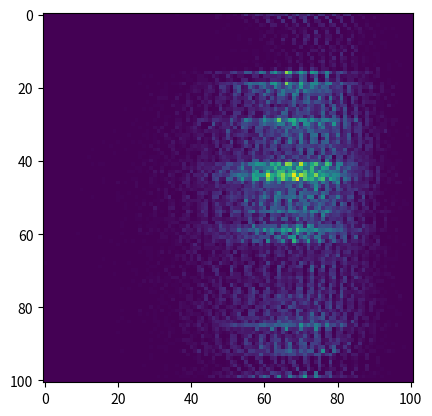
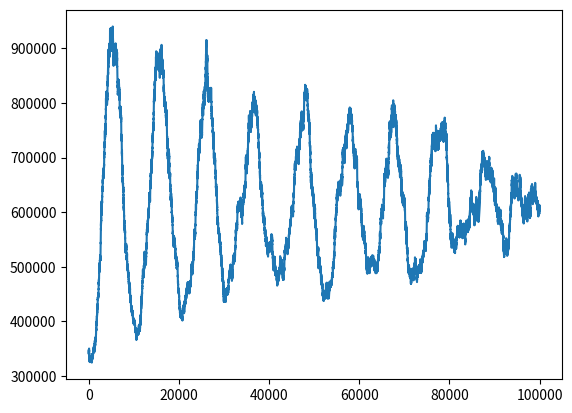

Here is the Python script that generated these plots, in order:
#!/usr/bin/env python3
# -*- coding: utf-8 -*-
"""
Created on Tue Oct 21 18:26:26 2025

@author: thomas
"""

import networkx as nx
import matplotlib.pyplot as plt
import numpy as np
import math
import random
import scipy
import scipy.stats as stats
import time as tn
from scipy.ndimage import gaussian_filter1d

class next_timestep(object):
   
    def __init__(self, suseptible, infected, recovered, population, infection_rate, recovery_rate, time_step, resuseptibility_rate, other_variables):
    
        self.suseptible = suseptible
        self.infected = infected
        self.recovered = recovered
        self.population = population
        self.infection_rate = infection_rate
        self.recovery_rate = recovery_rate
        self.time_step = time_step
        self.resuseptibility_rate = resuseptibility_rate
        self.other_variables = other_variables
    def SIR(self):
        
        new_suseptible = self.suseptible - self.time_step*self.infection_rate*self.suseptible*self.infected
        new_infected = self.infected + self.time_step*self.infection_rate*self.suseptible*self.infected - self.time_step*self.recovery_rate*self.infected
        new_recovered = self.recovered + self.time_step*self.recovery_rate*self.infected
        
        return new_suseptible, new_infected, new_recovered
        
    def SIRS(self):
        
        new_suseptible = self.suseptible - self.time_step*self.infection_rate*self.suseptible*(self.infected + self.other_variables) + self.time_step*self.resuseptibility_rate*self.recovered
        new_infected = self.infected + self.time_step*self.infection_rate*self.suseptible*(self.infected + self.other_variables)- self.time_step*self.recovery_rate*self.infected
        new_recovered = self.recovered + self.time_step*self.recovery_rate*self.infected - self.time_step*self.resuseptibility_rate*self.recovered
        
        return [new_suseptible, new_infected, new_recovered]
    def Binomial_SIRS(self):
        
       a = np.random.poisson(self.suseptible*self.time_step*self.infection_rate*(self.infected+self.other_variables))
       b = np.random.poisson(self.infected*self.time_step*self.recovery_rate)
       c = np.random.poisson(self.recovered*self.time_step*self.resuseptibility_rate)
       #a = np.random.normal(self.time_step*self.infection_rate*self.infected*self.suseptible, 0.1000*self.time_step*self.infection_rate*self.infected*self.suseptible)
       #b = np.random.normal(self.time_step*self.recovery_rate*self.infected, 0.1000*self.time_step*self.recovery_rate*self.infected)
       #c = np.random.normal(self.time_step*self.resuseptibility_rate*self.recovered,0.1000*self.time_step*self.resuseptibility_rate*self.recovered)
       #print(a)
       new_suseptible = max(self.suseptible - a+ c,0)
       new_infected = max(self.infected + a - b,0)
       new_recovered = max(self.recovered + b - c,0)
   
       return [new_suseptible, new_infected, new_recovered]
    
    def DUAL_SIR(self):
        
       self.suseptible_2 = self.other_variables[0]
       self.infected_2 = self.other_variables[1]
       self.recovered_2 = self.other_variables[2]
       
       new_suseptible_2 = self.suseptible_2 - self.time_step*self.other_variables[3][0]*self.suseptible*self.infected_2
       new_suseptible_1 = max(0,self.suseptible - self.time_step*self.infection_rate*self.suseptible*self.infected - self.time_step*self.other_variables[3][0]*self.suseptible*self.infected_2)
       new_infected_2 = self.infected_2 + self.time_step*self.other_variables[3][0]*self.suseptible*self.infected_2 - self.time_step*self.other_variables[3][1]*self.infected_2
       new_infected_1 = self.infected + self.time_step*self.infection_rate*self.suseptible*self.infected - self.time_step*self.recovery_rate*self.infected
       new_recovered_2 = self.infected_2 + self.time_step*self.other_variables[3][1]*self.infected_2
       new_recovered_1 = self.recovered + self.time_step*self.recovery_rate*self.infected

       
       return new_suseptible_1, new_infected_1, new_recovered_1, new_suseptible_2, new_infected_2, new_recovered_2
   
    def DUAL_BIN_SIR(self):
        
        self.suseptible_2 = self.other_variables[0]
        self.infected_2 = self.other_variables[1]
        self.recovered_2 = self.other_variables[2]
   
        a = np.random.binomial(self.suseptible, 1 - math.e**(-self.time_step*self.infection_rate*self.infected))
        b = np.random.binomial(self.infected, 1 - math.e**(-self.time_step*self.recovery_rate))
        c = np.random.binomial(self.suseptible_2, 1 - math.e**(-self.time_step*self.other_variables[3][0]*self.infected_2))
        d = np.random.binomial(self.infected_2, 1 - math.e**(-self.time_step*self.other_variables[3][1]))
   
        new_suseptible_2 = self.suseptible_2 -  c
        new_suseptible_1 = max(0,self.suseptible - c - a)
        new_infected_2 = self.infected_2 + c - d
        new_infected_1 = self.infected + a - b
        new_recovered_2 = self.infected_2 + d
        new_recovered_1 = self.recovered + b

        return new_suseptible_1, new_infected_1, new_recovered_1, new_suseptible_2, new_infected_2, new_recovered_2
    
class network_generation(object):
    def __init__(self,initial_conditions, number_of_nodes):
        self.initial_conditions = initial_conditions
        self.number_of_nodes = number_of_nodes
        
    def network_initialisation(self):
        
        G = nx.Graph()
        
        for i in range(0,self.number_of_nodes):
            
            G.add_node(i, state=self.initial_conditions)
        
        for i in range(0,self.number_of_nodes):
            
            for j in range(i+1,self.number_of_nodes):
                
                connection_chance = np.random.uniform(0,1)
                if connection_chance < 2/self.number_of_nodes:
                    weight = float(max(min(0,np.random.exponential(1)),1))
                    G.add_edge(i, j, weight = weight)   
                    G.add_edge(j, i, weight = weight)   
        #print(G.get_edge_data(0, 1))           
        population = 0
        for i in G:
            
            population += sum(G.nodes[i]["state"])
            
        return G, population
    def network_update(self, network_states):
        
        G = nx.Graph()
        
        for i in range(0,self.number_of_nodes):
            
            G.add_node(i, state=network_states[i])
        
        for i in range(0,self.number_of_nodes):
            
            for j in range(i+1,self.number_of_nodes):
                
                connection_chance = np.random.uniform(0,1)
                if connection_chance < 2/self.number_of_nodes:
                    weight = float(max(min(0,np.random.exponential(1)),1))
                    G.add_edge(i, j, weight = weight)   
                    G.add_edge(j, i, weight = weight)   
        #print(G.get_edge_data(0, 1))           
        population = 0
        for i in G:
            
            population += sum(G.nodes[i]["state"])

        return G, population
    def network_initialisation2(self,link):

        G = nx.Graph()
        
        for i in range(0,self.number_of_nodes):
            
            G.add_node(i, state=self.initial_conditions)
        
        for i in range(0,self.number_of_nodes):
            
            for j in range(0,self.number_of_nodes):
                
                if i != j:
                    
                    G.add_edge(i, j, weight = link)
                    
                else:
                    
                    G.add_edge(i, j, weight = 0)
                    
        population = 0
        
        for i in G:
            
            population += sum(G.nodes[i]["state"])
            
        return G, population

class network_update(object):
 
    def __init__(self, G, infection_rate, recovery_rate, resuseptibility_rate, other_data, time_step, itterations):
  
        self.G = G
        self.other_data = other_data
        self.time_step = time_step
        self.infection_rate = infection_rate
        self.resuseptibility_rate = resuseptibility_rate
        self.recovery_rate = recovery_rate
        self.itterations = itterations
        self.suseptible_data = np.zeros(self.itterations)
        self.infected_data = np.zeros(self.itterations)
        self.recovered_data = np.zeros(self.itterations)
        self.time = []
        self.new_states = []
        
    def Stochastic_SIRS(self):
        present_state = []
        for i in range(len(self.G)):
           present_state.append(self.G.nodes[i]['state'])    
        for j in range(self.itterations):
            suseptible = 0
            infected = 0
            recovered = 0
            for i in range(len(self.G)):
                
                neighbors = list(self.G.neighbors(i))
                additional_infectives = 0
                for k in neighbors:
                    additional_infectives += present_state[k][1]*self.G[i][k]['weight']
                
                internal_population = present_state[i][0]+ present_state[i][1]+ present_state[i][2]
                self_interaction = next_timestep(present_state[i][0], present_state[i][1], present_state[i][2],internal_population , self.infection_rate, self.recovery_rate, self.time_step, self.resuseptibility_rate, additional_infectives)
                new_state = self_interaction.SIRS()
                self.new_states.append(new_state.copy())
                suseptible += new_state[0]
                infected += new_state[1]
                recovered += new_state[2]
            
            self.time.append(j)
            
            self.suseptible_data[j] = suseptible
            self.infected_data[j] = infected
            self.recovered_data[j] = recovered
    
            present_state = self.new_states.copy()
            self.new_states = []
            
        return self.suseptible_data, self.infected_data, self.recovered_data, self.time
    
    def network_update_stochastic_SIRS(self):
        present_state = []
        for i in range(len(self.G)):
           present_state.append(self.G.nodes[i]['state'])    
        for j in range(self.itterations):
            suseptible = 0
            infected = 0
            recovered = 0
            chance_of_update = np.random.uniform(0,1)
           
            self.G, pop = network_generation(1,len(present_state)).network_update(present_state)

            for i in range(len(self.G)):
                
                neighbors = list(self.G.neighbors(i))
                additional_infectives = 0
                for k in neighbors:
                    additional_infectives += present_state[k][1]*self.G[i][k]['weight']
                
                internal_population = present_state[i][0]+ present_state[i][1]+ present_state[i][2]
                self_interaction = next_timestep(present_state[i][0], present_state[i][1], present_state[i][2],internal_population , self.infection_rate, self.recovery_rate, self.time_step, self.resuseptibility_rate, additional_infectives)
                new_state = self_interaction.SIRS()
                self.new_states.append(new_state.copy())
                suseptible += new_state[0]
                infected += new_state[1]
                recovered += new_state[2]
            
            self.time.append(j)
            
            self.suseptible_data[j] = suseptible
            self.infected_data[j] = infected
            self.recovered_data[j] = recovered
    
            present_state = self.new_states.copy()
            self.new_states = []
            
        return self.suseptible_data, self.infected_data, self.recovered_data, self.time
    def SIRS_with_network_data(self):
        suseptible_data = []
        infected_data = []
        recovered_data = []
        time = []
        new_states = []
        present_state = []
        for i in range(len(self.G)):
           present_state.append(self.G.nodes[i]['state'])
        for j in range(1):
            suseptible = []
            infected = []
            recovered = []
            for i in range(len(self.G)):
                
                neighbors = list(self.G.neighbors(i))
                additional_infectives = 0
                for k in neighbors:
                    additional_infectives += present_state[k][1]*self.G[i][k]['weight']
                
                internal_population = present_state[i][0]+ present_state[i][1]+ present_state[i][2]
                self_interaction = next_timestep(present_state[i][0], present_state[i][1], present_state[i][2],internal_population , self.infection_rate, self.recovery_rate, self.time_step, self.resuseptibility_rate, additional_infectives)
                new_state = self_interaction.SIRS()
                new_states.append(new_state.copy())
                suseptible.append(new_state[0])
                infected.append(new_state[1])
                recovered.append(new_state[2])
        return [suseptible, infected, recovered]
class data_analysis(object):
    
    def __init__(self, suseptible_data, infected_data, recovered_data, guess, time_step, itterations,j, network):
        
        self.suseptible_data = suseptible_data
        self.infected_data = infected_data
        self.recovered_data = recovered_data
        self.guess = guess
        self.time_step = time_step
        self.itterations = itterations
        self.j = j
        self.network = network
        
    def chi_squared_data(self):
        error = 0
        population = self.suseptible_data[0] + self.infected_data[0] + self.recovered_data[0]
        for i in range(1,len(self.suseptible_data)):
            error += abs((self.suseptible_data[i] - self.suseptible_data[i-1] + self.time_step*self.guess[0]*self.suseptible_data[i-1]*self.infected_data[i-1] - self.time_step*self.guess[2]*self.recovered_data[i-1]))**(1)
            error += abs((self.infected_data[i] - self.infected_data[i-1] - self.time_step*self.guess[0]*self.suseptible_data[i-1]*self.infected_data[i-1] + self.time_step*self.guess[1]*self.infected_data[i-1]))**(1)
            error += abs((self.recovered_data[i] - self.recovered_data[i-1] +self.time_step*self.guess[2]*self.recovered_data[i-1] - self.time_step*self.guess[1]*self.infected_data[i-1]))
        return error/population
   
    def networked_chi_squared(self):
        error = 0
        for i in range(1,len(self.suseptible_data)):
            
            system_update = network_update(self.network, self.guess[0], self.guess[1], self.guess[2], 1, self.time_step, 1)
            
            guess = system_update.SIRS_with_network_data()

            #error += abs((self.suseptible_data[i] - sum(guess[0]))/self.suseptible_data[i])**2
            error += abs((self.infected_data[i]/sum(guess[1]))-1)**1
            #error += abs((self.recovered_data[i] - sum(guess[2]))/self.recovered_data[i])**2
            
            suseptible_correction = self.suseptible_data[i]/sum(guess[0])
            infected_correction = self.infected_data[i]/sum(guess[1])
            recovered_correction = self.recovered_data[i]/sum(guess[2])
            for j in self.network:
                self.network.nodes[j]['state'] = [guess[0][j]*suseptible_correction, guess[1][j]*infected_correction, guess[2][j]*recovered_correction]
        
        return error
    def fourier_transform(self):
     
        fft_result = np.fft.fft(self.suseptible_data)
        freqs = np.fft.fftfreq(len(self.suseptible_data), 1)
        amplitude = np.abs(fft_result) / len(self.suseptible_data)
        fig = plt.figure()
        plt.plot(gaussian_filter1d((np.log10(freqs[1:len(freqs)//2])),10), gaussian_filter1d(np.log10(amplitude[1:len(amplitude)//2]),10))
        plt.show()
        return np.log10(freqs[1:len(freqs)//2]), np.log10(amplitude[1:len(amplitude)//2])
    
    def data_compressor(self, data, resolution):
        range_of_data = max(data) - min(data)
        data = data - np.ones(len(data))*min(data)
        reduced_data = data*resolution/range_of_data
        return reduced_data
    
    def colour_pdf(self, x_axis, y_axis, resolution):
        
        colour_row = np.zeros(resolution + 1)
        colour_matrix = []
        
        for i in range(resolution + 1):
            
            colour_matrix.append(colour_row.copy())
        x_reduced = self.data_compressor(x_axis, resolution)
        y_reduced = self.data_compressor(y_axis, resolution)
        
        
        for i in range(len(x_reduced)):
            colour_matrix[int(x_reduced[i])][int(y_reduced[i])] += 1
        plt.imshow(colour_matrix)
        
def scipy_mediator(guess, other_data):  
    error = data_analysis(other_data[0], other_data[1], other_data[2], guess, other_data[3], other_data[4], other_data[5],1)
    return error.chi_squared_data()
def scipy_mediator2(guess, other_data):
    network, pop = network_generation([other_data[0][0]/2, other_data[1][0]/2, other_data[2][0]/2], 2, guess[3]).network_initialisation2()
    error = data_analysis(other_data[0], other_data[1], other_data[2], guess, other_data[3], other_data[4], other_data[5],network)
    return error.networked_chi_squared()


def data_generator(itterations, number_of_nodes, initial_conditions, infection_rate, recovery_rate, resuseptibility_rate, time_step):
    
    G, population = network_generation(initial_conditions, number_of_nodes).network_initialisation()
    
    update = network_update(G, infection_rate/sum(G.nodes[0]["state"]), recovery_rate, resuseptibility_rate, 1, time_step, itterations)
    
    suseptible,infected,recovered, time = update.network_update_stochastic_SIRS()
    
    
    suseptible1 = suseptible[50000:]
    data_analysis(1, 1, 1, 1, 1, 1, 1, 1).colour_pdf(suseptible1[1:],suseptible1[1:] - suseptible1[:-1] , 100)
    fig = plt.figure()
    plt.plot(time[1:], infected[1:])

    print([suseptible[itterations -1]/number_of_nodes, infected[itterations - 1]/number_of_nodes, recovered[itterations - 1]/number_of_nodes])
    
   
    
    
    return suseptible, infected, recovered

def data_fitter(suseptible, infected, recovered, itterations, time_step):
    
    P, population = network_generation([suseptible[0], infected[0], recovered[0]], 1)
    
    bound= [(0,0.1), (0.0001,0.1), (0.00000,0.1)]
    
    estimate1 = scipy.optimize.minimize(scipy_mediator, [0.0,0.0,0.003], [suseptible, infected, recovered,time_step,1, 0, 1, 1],bounds=bound, tol = 0.0000000000001)
    estimate = scipy.optimize.minimize(scipy_mediator, [estimate1.x[0],estimate1.x[1],estimate1.x[2]], [suseptible, infected, recovered,time_step,1, 0, 1, 1],bounds=bound, tol = 0.0000000000001)
    print(estimate.x)
    #print([abs((estimate.x[0]*population-0.1)*100/0.1), abs(estimate.x[1] - 0.01)*100/0.01, abs(estimate.x[2] - 0.0005)*100/0.0005])
    print("First order chi^2: " + str(estimate.fun))
    update = network_update(P, estimate.x[0], estimate.x[1], estimate.x[2], 1, time_step, itterations)
    suseptible1,infected1,recovered1, time1 = update.Stochastic_SIRS()
   
    fig = plt.figure()
    plt.plot(time1, suseptible1, label = 'suseptible')
    plt.plot(time1, infected1, label = 'infected')
    plt.plot(time1, recovered1, label = 'recovered')
    plt.legend()
    plt.show()
    #s = scipy.optimize.minimize(scipy_mediator2, [0.1, estimate.x[1], estimate.x[2], 0.1], [suseptible, infected, recovered,time_step,1, 0, 1, 2],bounds=bound, tol = 0.0000000000001)
    #bound= [(0,0.1), (0.0001,0.1), (0.00001,0.1), (0,10)]
    #Second_order_estimate = scipy.optimize.minimize(scipy_mediator2, [s.x[0],s.x[1],s.x[2], s.x[3]], [suseptible, infected, recovered,time_step,1, 0, 1, 2],bounds=bound, tol = 0.0000000000001)
    #print("Second order chi^2: " +str(Second_order_estimate.fun))
    #print(Second_order_estimate.x)
    
    #K, population = network_initialisation([suseptible[0]/2, infected[0]/2, recovered[0]/2], 2)
    #suseptible2,infected2,recovered2, time2 = update.deterministic_SIRS()
    #second_order = network_update(K, Second_order_estimate.x[0], Second_order_estimate.x[1], Second_order_estimate.x[2], 1, time_step, itterations)

    #fig = plt.figure()
    #plt.plot(time1, suseptible1, label = 'suseptible')
    #plt.plot(time1, infected1, label = 'infected')
    #plt.plot(time1, recovered1, label = 'recovered')
    #plt.legend()
    #plt.show()
    
def main(itterations, number_of_nodes, inital_conditions, infection_rate, recovery_rate, resuseptibility_rate, time_step):
    suseptible, infected, recovered = data_generator(itterations, number_of_nodes, inital_conditions, infection_rate, recovery_rate, resuseptibility_rate, time_step)
    #data_fitter(suseptible, infected, recovered, itterations, time_step)
    #freq, amp = data_analysis(suseptible, infected, recovered, 1, time_step, itterations, 1, 1).fourier_transform()
    


start = tn.time()
main(100000,10,[15761036, 34122, 204304842], 0.5, 0.1,0.00003,0.1)
print(tn.time() - start)

    
